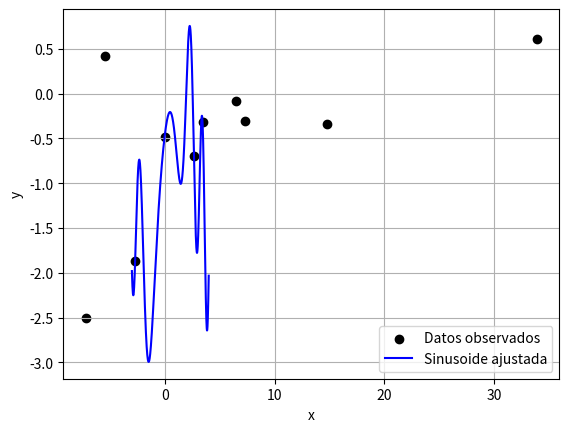

The matplotlib source for this figure:
#Este ejercicio requiere una logica para la conversion de F(x) a G(x), siendo G(x) una reescritura de F(x) donde se iguala a cero0
#para luego reemplazar ese cero por una x de F(x)
#Algo que no se como hacerlo y no tengo tiempo para pensarlo, por eso uso directamente G(X)
#Algo similar pasa con como saber si es divergente o convergente esta funcion en un entorno, en teoria se puede hacer derivando y buscando
#Pero no se como hacerlo y no tengo tiempo de pensarlo
#f(x) = 2sin(x^2)-x
#g(x) = 2sin(x^2)

import numpy as np
import matplotlib.pyplot as plt
import os

def functionFx(x):
	return np.sin(x) + np.cos(1+x**2) - 1

def derivadaFunctionFx(x):
	return 5.5-8*x+1.5*x**2

def functionGx(x):
    return (1+4*x**2-0.5*x**3)/5.5


def metodoPuntoFijo(xInicial: int, repeticiones: int):
	x = 0
	global xrArray, yrArray
	os.system('cls')
	print("--------------------------------------------------------------------------------------------------")
	while x < repeticiones:
		xInicialPlus = functionGx(xInicial)
		functionXInicialPlus = functionFx(xInicialPlus)
		functionXInicial = functionFx(xInicial)

		xrArray.insert(x, xInicialPlus)
		yrArray.insert(x, functionXInicialPlus)

		print("Iteraccion: " + str(x+1))
		if(x != 0):
			errorRelativo = abs(((xInicialPlus - xInicial)/xInicialPlus))  * 100
			print("	Error relativo porcental: " + str(errorRelativo) + " %")

		print("	X(" + str(x) + "): " +str(xInicial) + " / " + str(functionXInicial))
		print("	X(" + str(x + 1) + "): " + str(xInicialPlus) + " / " + str(functionXInicialPlus))
		print("	")
		xInicial = xInicialPlus
		x += 1
	print("--------------------------------------------------------------------------------------------------")

def metodoTangente(xInicial: int, repeticiones: int):
	x = 0
	global xrArray, yrArray
	os.system('cls')
	print("--------------------------------------------------------------------------------------------------")
	while x < repeticiones:
		functionXInicial = functionFx(xInicial)
		functionXDerivada = derivadaFunctionFx(xInicial)

		xSiguiente = xInicial - (functionXInicial / functionXDerivada)
		ySiguiente = functionFx(xSiguiente)

		xrArray.insert(x, xSiguiente)
		yrArray.insert(x, ySiguiente)

		print("Iteraccion: " + str(x+1))
		if(x != 0):
			errorRelativo = abs(((xSiguiente - xInicial)/xSiguiente))  * 100
			print("	Error relativo porcental: " + str(errorRelativo) + " %")

		print("	X(" + str(x) + "): " +str(xInicial) + " / " + str(functionXInicial))
		print("	X(" + str(x + 1) + "): " + str(xSiguiente) + " / " + str(ySiguiente))
		print("	")
		xInicial = xSiguiente
		x += 1
	print("--------------------------------------------------------------------------------------------------")


def metodoSecante(xPreInicial: int, xInicial: int, repeticiones: int):
	x = 0
	global xrArray, yrArray
	os.system('cls')
	print("--------------------------------------------------------------------------------------------------")
	while x < repeticiones:
		functionXInicial = functionFx(xInicial)
		functionXPreInicial = functionFx(xPreInicial)

		xSiguiente = xInicial - (functionXInicial*(xPreInicial - xInicial))/(functionXPreInicial-functionXInicial)
		ySiguiente = functionFx(xSiguiente)

		xrArray.insert(x, xSiguiente)
		yrArray.insert(x, ySiguiente)

		print("Iteraccion: " + str(x+1))
		if(x != 0):
			errorRelativo = abs(((xSiguiente - xInicial)/xSiguiente))  * 100
			print("	Error relativo porcental: " + str(errorRelativo) + " %")

		print("	X(" + str(x) + "): " +str(xInicial) + " / " + str(functionXInicial))
		print("	X(" + str(x + 1) + "): " + str(xSiguiente) + " / " + str(ySiguiente))
		print("	")
		xInicial = xSiguiente
		x += 1
	print("--------------------------------------------------------------------------------------------------")

xrArray = []
yrArray = []

metodoSecante(1, 3, 10)
#metodoSecante(1.5, 2.25, 10)
t_continuo = np.linspace(-3, 4, 1000)
plt.scatter(xrArray, yrArray, color='black', label='Datos observados')
plt.plot(t_continuo, functionFx(t_continuo), 'b-', label='Sinusoide ajustada')
plt.xlabel('x')
plt.ylabel('y')
plt.legend()
plt.grid()
plt.show()
